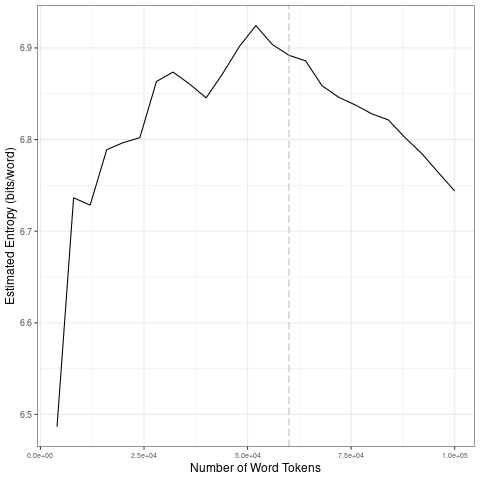

The table this chart was drawn from, first rows:
file, entropy.Corpus.Size, entropy.Entropy, sd.Corpus.Size, sd.SD
data/covid-clean/2020_by_es/2020-10-16_t…, 4000, 6.486, 20000, 0.1272
data/covid-clean/2020_by_es/2020-10-16_t…, 8000, 6.736, 40000, 0.02812
data/covid-clean/2020_by_es/2020-10-16_t…, 12000, 6.729, 60000, 0.01906
data/covid-clean/2020_by_es/2020-10-16_t…, 16000, 6.789, 80000, 0.02238
data/covid-clean/2020_by_es/2020-10-16_t…, 20000, 6.797, 1e+05, 0.03052
data/covid-clean/2020_by_es/2020-10-16_t…, 24000, 6.802, 20000, 0.1272
data/covid-clean/2020_by_es/2020-10-16_t…, 28000, 6.863, 40000, 0.02812
data/covid-clean/2020_by_es/2020-10-16_t…, 32000, 6.874, 60000, 0.01906
data/covid-clean/2020_by_es/2020-10-16_t…, 36000, 6.861, 80000, 0.02238
data/covid-clean/2020_by_es/2020-10-16_t…, 40000, 6.845, 1e+05, 0.03052
data/covid-clean/2020_by_es/2020-10-16_t…, 44000, 6.872, 20000, 0.1272
data/covid-clean/2020_by_es/2020-10-16_t…, 48000, 6.901, 40000, 0.02812
data/covid-clean/2020_by_es/2020-10-16_t…, 52000, 6.924, 60000, 0.01906
data/covid-clean/2020_by_es/2020-10-16_t…, 56000, 6.904, 80000, 0.02238
data/covid-clean/2020_by_es/2020-10-16_t…, 60000, 6.892, 1e+05, 0.03052
data/covid-clean/2020_by_es/2020-10-16_t…, 64000, 6.886, 20000, 0.1272
data/covid-clean/2020_by_es/2020-10-16_t…, 68000, 6.859, 40000, 0.02812
data/covid-clean/2020_by_es/2020-10-16_t…, 72000, 6.846, 60000, 0.01906
data/covid-clean/2020_by_es/2020-10-16_t…, 76000, 6.838, 80000, 0.02238
data/covid-clean/2020_by_es/2020-10-16_t…, 80000, 6.828, 1e+05, 0.03052
data/covid-clean/2020_by_es/2020-10-16_t…, 84000, 6.821, 20000, 0.1272
data/covid-clean/2020_by_es/2020-10-16_t…, 88000, 6.802, 40000, 0.02812
data/covid-clean/2020_by_es/2020-10-16_t…, 92000, 6.785, 60000, 0.01906
data/covid-clean/2020_by_es/2020-10-16_t…, 96000, 6.764, 80000, 0.02238
data/covid-clean/2020_by_es/2020-10-16_t…, 1e+05, 6.744, 1e+05, 0.03052
